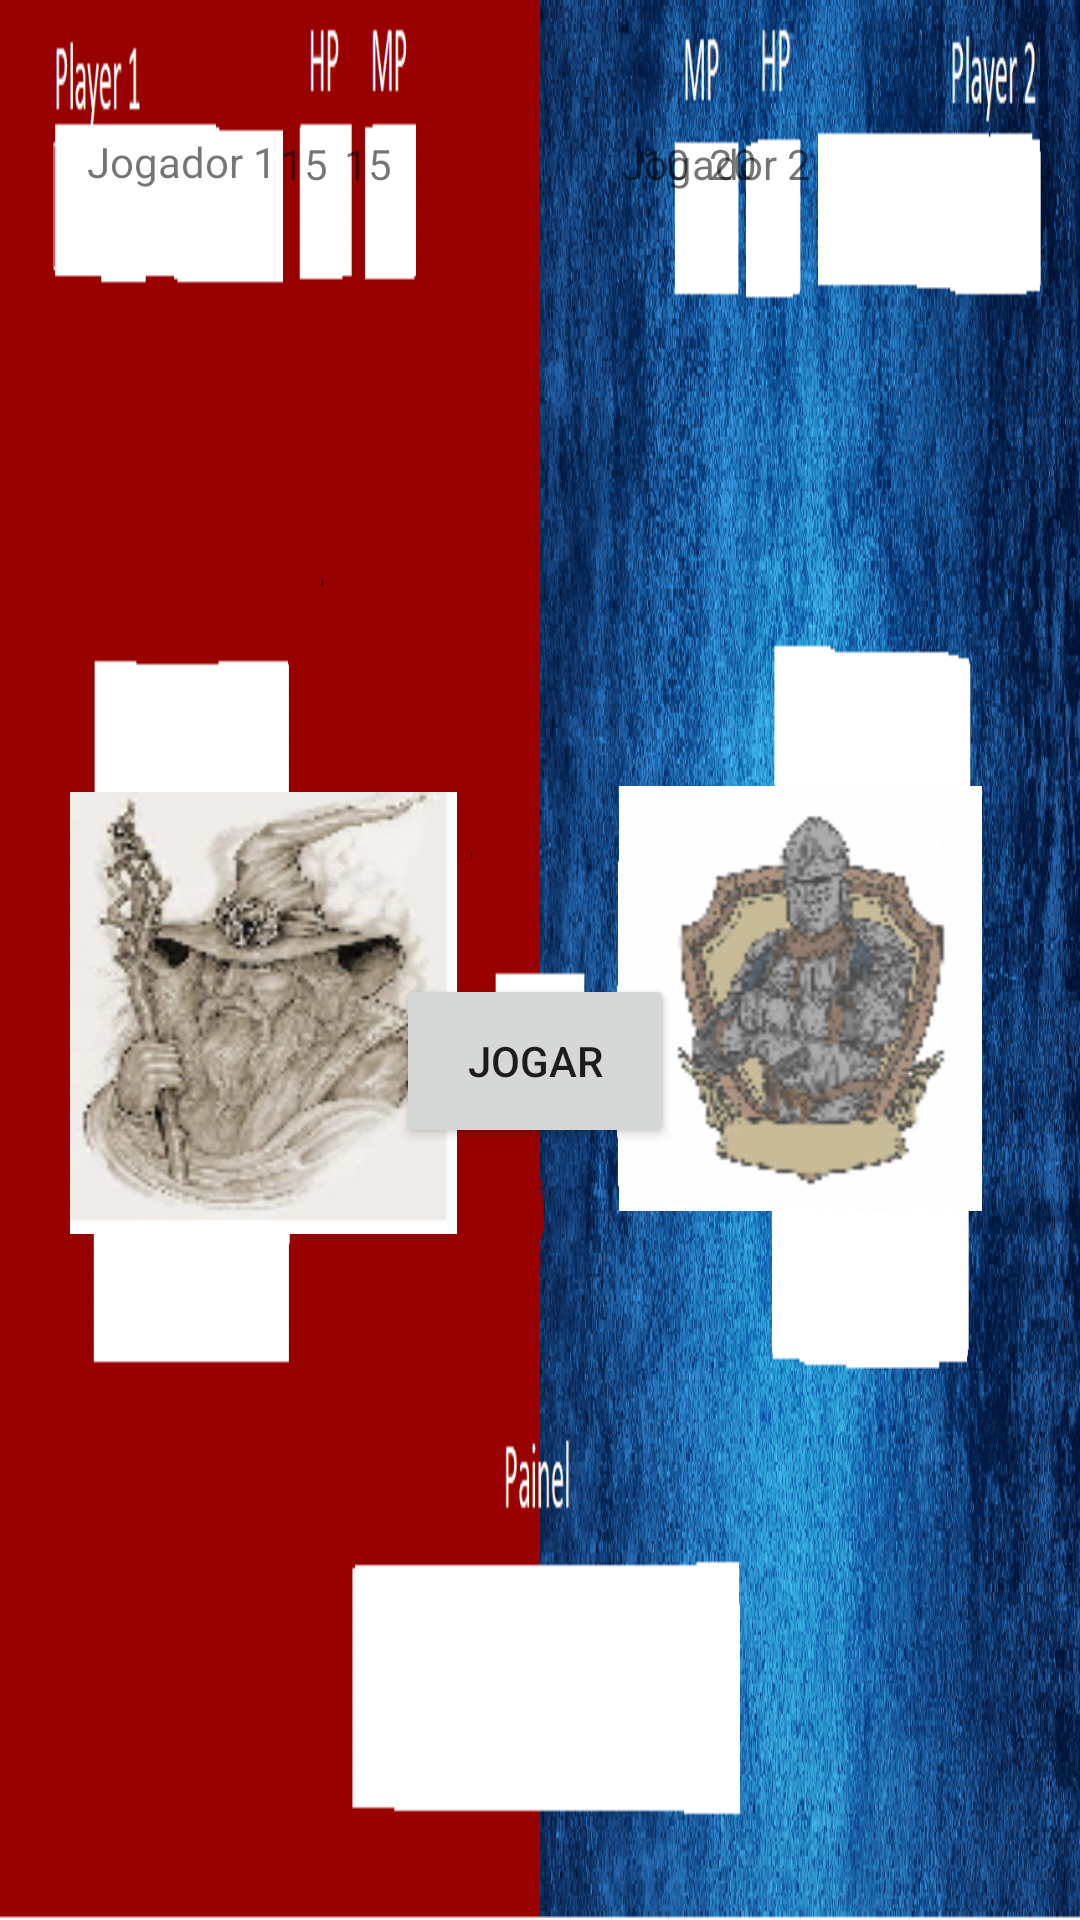

Layout XML and referenced resources for this Android screen:
<!-- AndroidManifest.xml: application theme Theme.Batalha_Reino_App -->
<!-- res/layout/battle_fragment.xml -->
<?xml version="1.0" encoding="utf-8"?>
<androidx.constraintlayout.widget.ConstraintLayout xmlns:android="http://schemas.android.com/apk/res/android"
    xmlns:app="http://schemas.android.com/apk/res-auto"
    xmlns:tools="http://schemas.android.com/tools"
    android:layout_width="match_parent"
    android:layout_height="match_parent">

    <androidx.constraintlayout.widget.ConstraintLayout
        android:id="@+id/main_battle"
        android:layout_width="match_parent"
        android:layout_height="match_parent"
        android:background="@drawable/fundobatalha">

        <Button
            android:id="@+id/btn_jogar"
            android:layout_width="93dp"
            android:layout_height="58dp"
            android:text="Jogar"
            app:layout_constraintBottom_toBottomOf="parent"
            app:layout_constraintEnd_toEndOf="parent"
            app:layout_constraintHorizontal_bias="0.495"
            app:layout_constraintStart_toStartOf="parent"
            app:layout_constraintTop_toTopOf="parent"
            app:layout_constraintVertical_bias="0.558" />

        <TextView
            android:id="@+id/txtV_playone"
            android:layout_width="147dp"
            android:layout_height="32dp"
            android:text="    Jogador 1"
            app:layout_constraintBottom_toBottomOf="parent"
            app:layout_constraintEnd_toEndOf="parent"
            app:layout_constraintHorizontal_bias="0.073"
            app:layout_constraintStart_toStartOf="parent"
            app:layout_constraintTop_toTopOf="parent"
            app:layout_constraintVertical_bias="0.073" />

        <TextView
            android:id="@+id/txtV_hpOne"
            android:layout_width="37dp"
            android:layout_height="33dp"
            android:text="15"
            app:layout_constraintBottom_toBottomOf="parent"
            app:layout_constraintEnd_toEndOf="parent"
            app:layout_constraintHorizontal_bias="0.289"
            app:layout_constraintStart_toStartOf="parent"
            app:layout_constraintTop_toTopOf="parent"
            app:layout_constraintVertical_bias="0.074" />

        <TextView
            android:id="@+id/txtV_mpOne"
            android:layout_width="37dp"
            android:layout_height="33dp"
            android:text="15"
            app:layout_constraintBottom_toBottomOf="parent"
            app:layout_constraintEnd_toEndOf="parent"
            app:layout_constraintHorizontal_bias="0.355"
            app:layout_constraintStart_toStartOf="parent"
            app:layout_constraintTop_toTopOf="parent"
            app:layout_constraintVertical_bias="0.074" />

        <TextView
            android:id="@+id/txtV_playTwo"
            android:layout_width="145dp"
            android:layout_height="33dp"
            android:text=" Jogador 2"
            app:layout_constraintBottom_toBottomOf="parent"
            app:layout_constraintEnd_toEndOf="parent"
            app:layout_constraintHorizontal_bias="0.947"
            app:layout_constraintStart_toStartOf="parent"
            app:layout_constraintTop_toTopOf="parent"
            app:layout_constraintVertical_bias="0.074" />

        <TextView
            android:id="@+id/txtV_hpTwo"
            android:layout_width="34dp"
            android:layout_height="33dp"
            android:text="20"
            app:layout_constraintBottom_toBottomOf="parent"
            app:layout_constraintEnd_toEndOf="parent"
            app:layout_constraintHorizontal_bias="0.725"
            app:layout_constraintStart_toStartOf="parent"
            app:layout_constraintTop_toTopOf="parent"
            app:layout_constraintVertical_bias="0.074" />

        <TextView
            android:id="@+id/txtV_mpTwo"
            android:layout_width="35dp"
            android:layout_height="34dp"
            android:text="10"
            app:layout_constraintBottom_toBottomOf="parent"
            app:layout_constraintEnd_toEndOf="parent"
            app:layout_constraintHorizontal_bias="0.658"
            app:layout_constraintStart_toStartOf="parent"
            app:layout_constraintTop_toTopOf="parent"
            app:layout_constraintVertical_bias="0.074" />

        <TextView
            android:id="@+id/txtV_painel"
            android:layout_width="203dp"
            android:layout_height="34dp"
            app:layout_constraintBottom_toBottomOf="parent"
            app:layout_constraintEnd_toEndOf="parent"
            app:layout_constraintHorizontal_bias="0.499"
            app:layout_constraintStart_toStartOf="parent"
            app:layout_constraintTop_toTopOf="parent"
            app:layout_constraintVertical_bias="0.91" />

        <ImageView
            android:id="@+id/imgV_playOne"
            android:layout_width="129dp"
            android:layout_height="152dp"
            app:layout_constraintBottom_toBottomOf="parent"
            app:layout_constraintEnd_toEndOf="parent"
            app:layout_constraintHorizontal_bias="0.101"
            app:layout_constraintStart_toStartOf="parent"
            app:layout_constraintTop_toTopOf="parent"
            app:layout_constraintVertical_bias="0.536"
            app:srcCompat="@drawable/wizardmenor" />

        <ImageView
            android:id="@+id/imgV_playTwo"
            android:layout_width="121dp"
            android:layout_height="147dp"
            app:layout_constraintBottom_toBottomOf="parent"
            app:layout_constraintEnd_toEndOf="parent"
            app:layout_constraintHorizontal_bias="0.863"
            app:layout_constraintStart_toStartOf="parent"
            app:layout_constraintTop_toTopOf="parent"
            app:layout_constraintVertical_bias="0.526"
            app:srcCompat="@drawable/warriormenor" />

        <ImageView
            android:id="@+id/imgV_dicePlayOne"
            android:layout_width="98dp"
            android:layout_height="91dp"
            app:layout_constraintBottom_toBottomOf="parent"
            app:layout_constraintEnd_toEndOf="parent"
            app:layout_constraintHorizontal_bias="0.344"
            app:layout_constraintStart_toStartOf="parent"
            app:layout_constraintTop_toTopOf="parent"
            app:layout_constraintVertical_bias="0.521"
            app:srcCompat="@drawable/dice_6" />

        <ImageView
            android:id="@+id/imgV_dicePlayTwo"
            android:layout_width="90dp"
            android:layout_height="94dp"
            app:layout_constraintBottom_toBottomOf="parent"
            app:layout_constraintEnd_toEndOf="parent"
            app:layout_constraintHorizontal_bias="0.648"
            app:layout_constraintStart_toStartOf="parent"
            app:layout_constraintTop_toTopOf="parent"
            app:layout_constraintVertical_bias="0.507"
            app:srcCompat="@drawable/dice_6" />
    </androidx.constraintlayout.widget.ConstraintLayout>
</androidx.constraintlayout.widget.ConstraintLayout>
<!-- resources referenced by this layout -->
<resources>
  <!-- drawable fundobatalha: png bitmap (drawable, 677337 bytes) -->
  <!-- drawable warriormenor: png bitmap (drawable, 14996 bytes) -->
  <!-- drawable wizardmenor: png bitmap (drawable, 27359 bytes) -->
  <style name="Theme.Batalha_Reino_App" parent="Theme.MaterialComponents.DayNight.DarkActionBar">
          
          <item name="colorPrimary">@color/purple_500</item>
          <item name="colorPrimaryVariant">@color/purple_700</item>
          <item name="colorOnPrimary">@color/white</item>
          
          <item name="colorSecondary">@color/teal_200</item>
          <item name="colorSecondaryVariant">@color/teal_700</item>
          <item name="colorOnSecondary">@color/black</item>
          
          <item name="android:statusBarColor" tools:targetApi="l">?attr/colorPrimaryVariant</item>
          
      </style>
  <!-- not gathered from this repository: default colours our renderer supplied (Android Studio template values) -->
  <color name="purple_500">#FF6200EE</color>
  <color name="purple_700">#FF3700B3</color>
  <color name="teal_200">#FF03DAC5</color>
  <color name="teal_700">#FF018786</color>
  <color name="black">#FF000000</color>
  <color name="white">#FFFFFFFF</color>
</resources>
